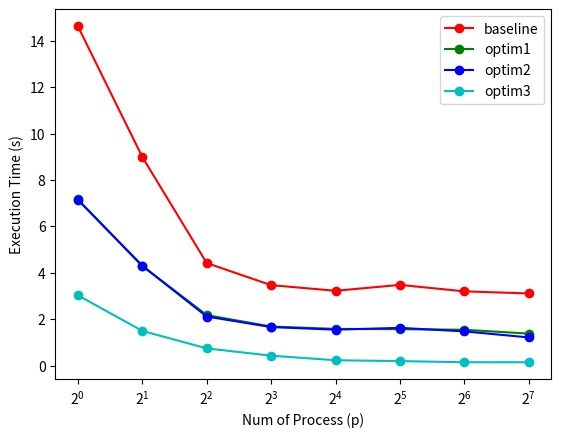
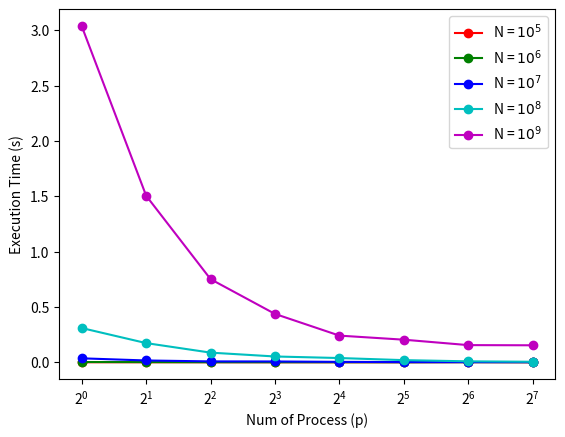
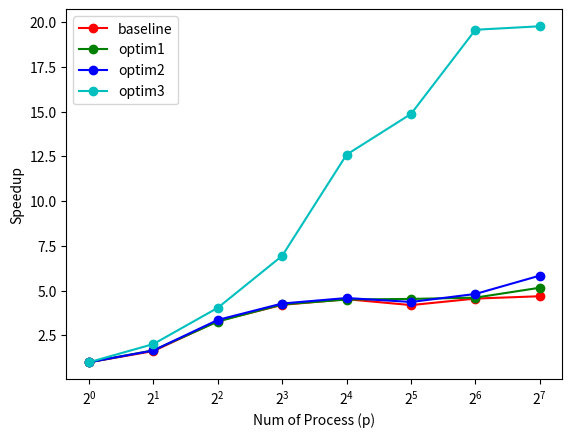
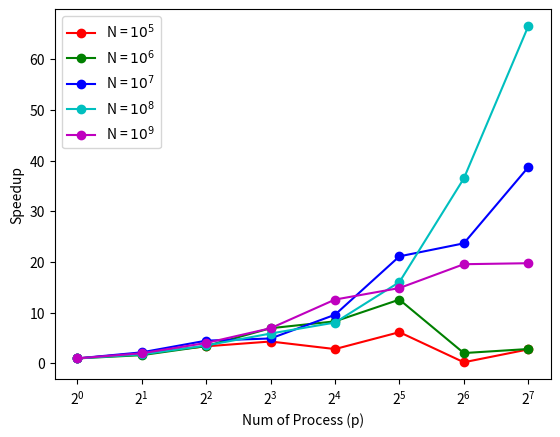

Here is the Python script that generated these plots, in order:
# visualization
import matplotlib.pyplot as plt
import numpy as np

baseline = [
    [0.000503, 0.005505, 0.061954, 1.173121, 14.617282],
    [0.000313, 0.003197, 0.031962, 0.739045, 8.990941],
    [0.00025, 0.001516, 0.016518, 0.340224, 4.42432],
    [0.000329, 0.001183, 0.013422, 0.252747, 3.473149],
    [0.000383, 0.000852, 0.00719, 0.20962, 3.23075],
    [0.000592, 0.000876, 0.003825, 0.294871, 3.484592],
    [0.001284, 0.00211, 0.004428, 0.072544, 3.206113],
    [0.003033, 0.002252, 0.00726, 0.061647, 3.116729]
]

optim1 = [
    [0.000407, 0.002295, 0.032671, 0.562771, 7.161367],
    [0.000205, 0.001516, 0.016881, 0.328676, 4.295056],
    [0.000229, 0.000844, 0.014388, 0.113358, 2.185208],
    [0.000291, 0.000618, 0.004475, 0.074054, 1.69191],
    [0.000391, 0.000689, 0.004473, 0.06859, 1.589734],
    [0.000499, 0.000776, 0.002376, 0.02795, 1.577404],
    [0.001569, 0.001469, 0.003392, 0.023473, 1.552771],
    [0.003313, 0.028463, 0.006223, 0.034022, 1.386311]
]

optim2 = [
    [0.000273, 0.003135, 0.032848, 0.562548, 7.14584],
    [0.000121, 0.001432, 0.016779, 0.325757, 4.307968],
    [0.000073, 0.000679, 0.008206, 0.114637, 2.122966],
    [0.000086, 0.000541, 0.006688, 0.05524, 1.668108],
    [0.000063, 0.000334, 0.003512, 0.042336, 1.556801],
    [0.000038, 0.000132, 0.001825, 0.019778, 1.634999],
    [0.000157, 0.000385, 0.001728, 0.023221, 1.483369],
    [0.000732, 0.000049, 0.001287, 0.025568, 1.223046]
]

optim3 = [
    [0.000247, 0.002343, 0.035688, 0.309158, 3.035172],
    [0.000122, 0.001429, 0.016245, 0.173176, 1.504099],
    [0.000073, 0.000683, 0.007932, 0.087138, 0.750661],
    [0.000057, 0.000337, 0.007239, 0.052351, 0.436735],
    [0.000087, 0.000282, 0.003713, 0.038306, 0.240831],
    [0.00004, 0.000186, 0.001689, 0.019261, 0.204012],
    [0.001045, 0.001141, 0.001506, 0.008472, 0.155011],
    [0.000089, 0.000822, 0.000922, 0.004648, 0.153483]
]

baseline = np.array(baseline)
optim1 = np.array(optim1)
optim2 = np.array(optim2)
optim3 = np.array(optim3)

colors = ['r', 'g', 'b', 'c', 'm', 'y']
x = [2 ** i for i in range(8)]

# time-process 1e9
fig = plt.figure()
plt.ylabel('Execution Time (s)')
plt.xlabel('Num of Process (p)')
plt.semilogx(x, baseline[:, 4], base=2, marker='o', c=colors[0], label='baseline')
plt.semilogx(x, optim1[:, 4], base=2, marker='o', c=colors[1], label='optim1')
plt.semilogx(x, optim2[:, 4], base=2, marker='o', c=colors[2], label='optim2')
plt.semilogx(x, optim3[:, 4], base=2, marker='o', c=colors[3], label='optim3')
plt.legend()
plt.show()

# time-process with different n
fig = plt.figure()
plt.ylabel('Execution Time (s)')
plt.xlabel('Num of Process (p)')
for i in range(5):
    plt.semilogx(x, optim3[:, i], base=2, marker='o', c=colors[i], label=r'N = $10^{}$'.format(i+5))
plt.legend()
plt.show()

# speedup-process 1e9
fig = plt.figure()
plt.ylabel('Speedup')
plt.xlabel('Num of Process (p)')
plt.semilogx(x, baseline[0, 4] / baseline[:, 4], base=2, marker='o', c=colors[0], label='baseline')
plt.semilogx(x, optim1[0, 4] / optim1[:, 4], base=2, marker='o', c=colors[1], label='optim1')
plt.semilogx(x, optim2[0, 4] / optim2[:, 4], base=2, marker='o', c=colors[2], label='optim2')
plt.semilogx(x, optim3[0, 4] / optim3[:, 4], base=2, marker='o', c=colors[3], label='optim3')
plt.legend()
plt.show()

# speedup-process with different n
fig = plt.figure()
plt.ylabel('Speedup')
plt.xlabel('Num of Process (p)')
for i in range(5):
    plt.semilogx(x, optim3[0, i] / optim3[:, i], base=2, marker='o', c=colors[i], label=r'N = $10^{}$'.format(i+5))
plt.legend()
plt.show()
